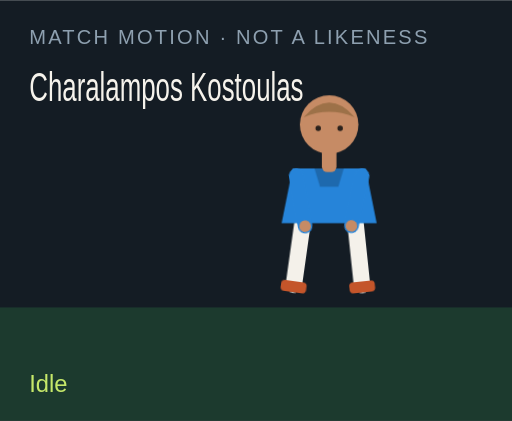
t = 0.00 s
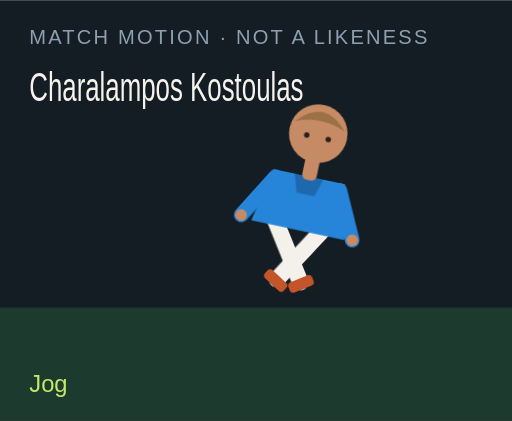
t = 1.50 s
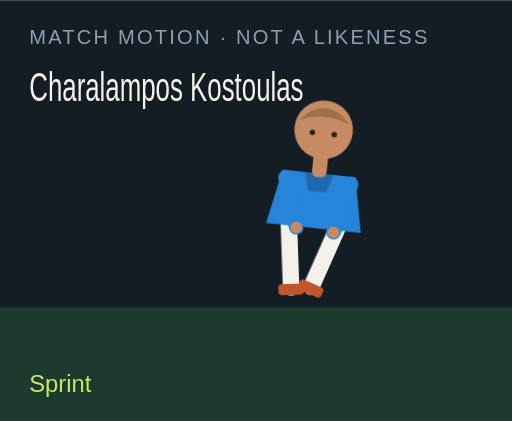
t = 3.00 s
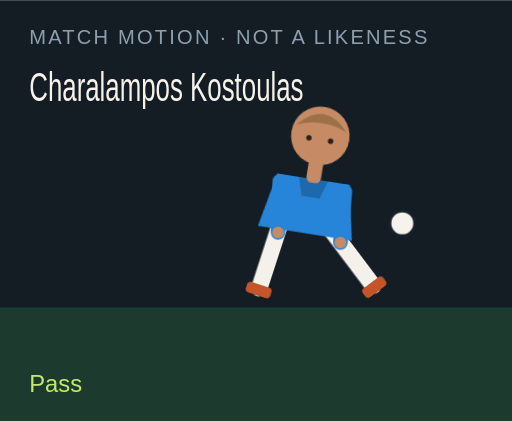
t = 4.50 s
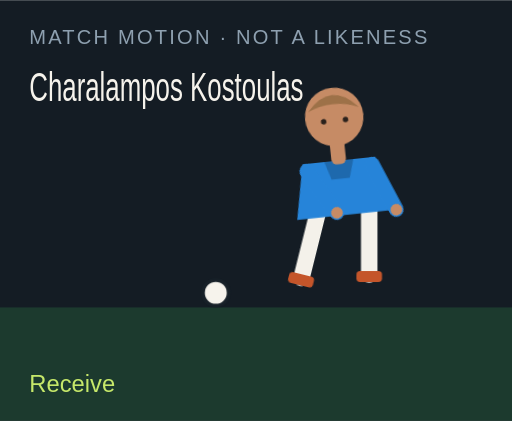
t = 6.00 s
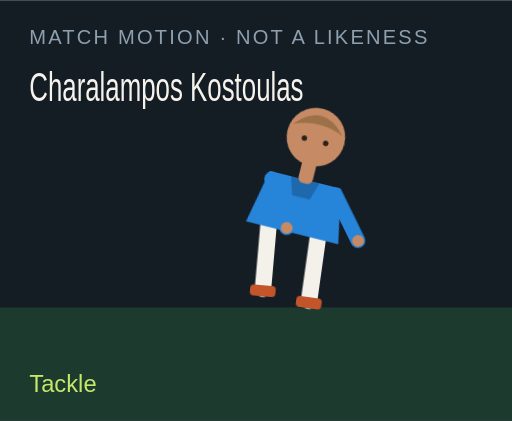
t = 7.50 s

The animated SVG that drew these frames (rendered in a browser with its animation timeline set to each time). Animation: 18 CSS @keyframes rules; one cycle of 9.00 s, repeats indefinitely.

<?xml version="1.0" encoding="UTF-8"?>
<svg xmlns="http://www.w3.org/2000/svg" viewBox="0 0 280 230" role="img">
  <style>@media (prefers-reduced-motion: reduce){animate,animateTransform{display:none}}</style>
  <rect width="280" height="230" fill="#141c24"/>
  <rect y="168" width="280" height="62" fill="#1c3a2e"/>
  <text x="16" y="24" fill="#8ea0b0" font-family="Arial,sans-serif" font-size="11" letter-spacing="1.2">MATCH MOTION · NOT A LIKENESS</text>
  <text x="16" y="55" fill="#f6f3ec" font-family="Impact,sans-serif" font-size="22" textLength="150" lengthAdjust="spacingAndGlyphs">Charalampos Kostoulas</text>
  <circle r="7" fill="#f6f3ec" stroke="#172028" stroke-width="2" id="motion-25704" cx="150" cy="160" opacity="0">
    
    
    
  </circle>
  <g transform="translate(132 40)">
    <g id="motion-25726" transform="rotate(0 48 90)">
      
      <g id="motion-25728" transform="translate(0 0)">
        
        <g transform="translate(34 78)"><g id="motion-25730" transform="rotate(8)"><path d="M0 0 V38" stroke="#f4f1ea" stroke-width="9" stroke-linecap="round"/><rect x="-7" y="36" width="14" height="6" rx="2" fill="#c4552a"/></g></g>
        <g transform="translate(62 78)"><g id="motion-25732" transform="rotate(-6)"><path d="M0 0 V38" stroke="#f4f1ea" stroke-width="9" stroke-linecap="round"/><rect x="-7" y="36" width="14" height="6" rx="2" fill="#c4552a"/></g></g>
        <path d="M28 52 h40 l6 30 H22 Z" fill="#2684d9"/>
        <path d="M40 52 h16 l-3 10 H43 Z" fill="#000" opacity=".2"/>
        <g transform="translate(30 56)"><g id="motion-25734" transform="rotate(-10)"><path d="M0 0 V28" stroke="#2684d9" stroke-width="8" stroke-linecap="round"/><circle cx="0" cy="28" r="3.2" fill="#c68b65"/></g></g>
        <g transform="translate(66 56)"><g id="motion-25736" transform="rotate(12)"><path d="M0 0 V28" stroke="#2684d9" stroke-width="8" stroke-linecap="round"/><circle cx="0" cy="28" r="3.2" fill="#c68b65"/></g></g>
        <rect x="44" y="40" width="8" height="14" rx="3" fill="#c68b65"/>
        <circle cx="48" cy="28" r="16" fill="#c68b65"/>
        <path d="M34 24 Q48 8 62 24 Q48 18 34 24" fill="#9d7148"/>
        <circle cx="42" cy="30" r="1.5" fill="#2a211c"/><circle cx="54" cy="30" r="1.5" fill="#2a211c"/>
      </g>
    </g>
  </g>
  <text x="16" y="214" fill="#c6e86a" font-family="Arial,sans-serif" font-size="13" opacity="1" id="motion-25708">Idle</text><text x="16" y="214" fill="#c6e86a" font-family="Arial,sans-serif" font-size="13" opacity="0" id="motion-25710">Jog</text><text x="16" y="214" fill="#c6e86a" font-family="Arial,sans-serif" font-size="13" opacity="0" id="motion-25712">Sprint</text><text x="16" y="214" fill="#c6e86a" font-family="Arial,sans-serif" font-size="13" opacity="0" id="motion-25714">Dribble</text><text x="16" y="214" fill="#c6e86a" font-family="Arial,sans-serif" font-size="13" opacity="0" id="motion-25716">Pass</text><text x="16" y="214" fill="#c6e86a" font-family="Arial,sans-serif" font-size="13" opacity="0" id="motion-25718">Shoot</text><text x="16" y="214" fill="#c6e86a" font-family="Arial,sans-serif" font-size="13" opacity="0" id="motion-25720">Receive</text><text x="16" y="214" fill="#c6e86a" font-family="Arial,sans-serif" font-size="13" opacity="0" id="motion-25722">Tackle</text><text x="16" y="214" fill="#c6e86a" font-family="Arial,sans-serif" font-size="13" opacity="0" id="motion-25724">Jump</text>
<style>@keyframes track-25705{0%{cx:150px}11.1%{cx:156px}22.2%{cx:164px}33.300000000000004%{cx:142px}44.4%{cx:190px}55.60000000000001%{cx:250px}66.7%{cx:118px}77.8%{cx:150px}88.9%{cx:150px}100%{cx:150px}}@keyframes track-25706{0%{cy:160px}11.1%{cy:158px}22.2%{cy:154px}33.300000000000004%{cy:156px}44.4%{cy:148px}55.60000000000001%{cy:96px}66.7%{cy:160px}77.8%{cy:160px}88.9%{cy:160px}100%{cy:160px}}@keyframes track-25707{0%{opacity:0}11.1%{opacity:0}22.2%{opacity:0}33.300000000000004%{opacity:1}44.4%{opacity:1}55.60000000000001%{opacity:1}66.7%{opacity:1}77.8%{opacity:0}88.9%{opacity:0}100%{opacity:0}}@keyframes track-25709{0%{opacity:1}11.1%{opacity:0}22.2%{opacity:0}33.300000000000004%{opacity:0}44.4%{opacity:0}55.60000000000001%{opacity:0}66.7%{opacity:0}77.8%{opacity:0}88.9%{opacity:0}100%{opacity:1}}@keyframes track-25711{0%{opacity:0}11.1%{opacity:1}22.2%{opacity:0}33.300000000000004%{opacity:0}44.4%{opacity:0}55.60000000000001%{opacity:0}66.7%{opacity:0}77.8%{opacity:0}88.9%{opacity:0}100%{opacity:0}}@keyframes track-25713{0%{opacity:0}11.1%{opacity:0}22.2%{opacity:1}33.300000000000004%{opacity:0}44.4%{opacity:0}55.60000000000001%{opacity:0}66.7%{opacity:0}77.8%{opacity:0}88.9%{opacity:0}100%{opacity:0}}@keyframes track-25715{0%{opacity:0}11.1%{opacity:0}22.2%{opacity:0}33.300000000000004%{opacity:1}44.4%{opacity:0}55.60000000000001%{opacity:0}66.7%{opacity:0}77.8%{opacity:0}88.9%{opacity:0}100%{opacity:0}}@keyframes track-25717{0%{opacity:0}11.1%{opacity:0}22.2%{opacity:0}33.300000000000004%{opacity:0}44.4%{opacity:1}55.60000000000001%{opacity:0}66.7%{opacity:0}77.8%{opacity:0}88.9%{opacity:0}100%{opacity:0}}@keyframes track-25719{0%{opacity:0}11.1%{opacity:0}22.2%{opacity:0}33.300000000000004%{opacity:0}44.4%{opacity:0}55.60000000000001%{opacity:1}66.7%{opacity:0}77.8%{opacity:0}88.9%{opacity:0}100%{opacity:0}}@keyframes track-25721{0%{opacity:0}11.1%{opacity:0}22.2%{opacity:0}33.300000000000004%{opacity:0}44.4%{opacity:0}55.60000000000001%{opacity:0}66.7%{opacity:1}77.8%{opacity:0}88.9%{opacity:0}100%{opacity:0}}@keyframes track-25723{0%{opacity:0}11.1%{opacity:0}22.2%{opacity:0}33.300000000000004%{opacity:0}44.4%{opacity:0}55.60000000000001%{opacity:0}66.7%{opacity:0}77.8%{opacity:1}88.9%{opacity:0}100%{opacity:0}}@keyframes track-25725{0%{opacity:0}11.1%{opacity:0}22.2%{opacity:0}33.300000000000004%{opacity:0}44.4%{opacity:0}55.60000000000001%{opacity:0}66.7%{opacity:0}77.8%{opacity:0}88.9%{opacity:1}100%{opacity:0}}@keyframes track-25727{0%{transform:rotate(0deg)}11.1%{transform:rotate(8deg)}22.2%{transform:rotate(16deg)}33.300000000000004%{transform:rotate(6deg)}44.4%{transform:rotate(4deg)}55.60000000000001%{transform:rotate(14deg)}66.7%{transform:rotate(-6deg)}77.8%{transform:rotate(34deg)}88.9%{transform:rotate(-6deg)}100%{transform:rotate(0deg)}}@keyframes track-25729{0%{transform:translate(0px,0px)}11.1%{transform:translate(0px,-3px)}22.2%{transform:translate(0px,-6px)}33.300000000000004%{transform:translate(0px,-2px)}44.4%{transform:translate(0px,2px)}55.60000000000001%{transform:translate(0px,-4px)}66.7%{transform:translate(0px,1px)}77.8%{transform:translate(0px,10px)}88.9%{transform:translate(0px,-18px)}100%{transform:translate(0px,0px)}}@keyframes track-25731{0%{transform:rotate(8deg)}11.1%{transform:rotate(-26deg)}22.2%{transform:rotate(-42deg)}33.300000000000004%{transform:rotate(-8deg)}44.4%{transform:rotate(6deg)}55.60000000000001%{transform:rotate(12deg)}66.7%{transform:rotate(20deg)}77.8%{transform:rotate(-8deg)}88.9%{transform:rotate(-10deg)}100%{transform:rotate(8deg)}}@keyframes track-25733{0%{transform:rotate(-6deg)}11.1%{transform:rotate(24deg)}22.2%{transform:rotate(38deg)}33.300000000000004%{transform:rotate(18deg)}44.4%{transform:rotate(-38deg)}55.60000000000001%{transform:rotate(-54deg)}66.7%{transform:rotate(6deg)}77.8%{transform:rotate(-22deg)}88.9%{transform:rotate(10deg)}100%{transform:rotate(-6deg)}}@keyframes track-25735{0%{transform:rotate(-10deg)}11.1%{transform:rotate(24deg)}22.2%{transform:rotate(36deg)}33.300000000000004%{transform:rotate(-18deg)}44.4%{transform:rotate(10deg)}55.60000000000001%{transform:rotate(-24deg)}66.7%{transform:rotate(-30deg)}77.8%{transform:rotate(12deg)}88.9%{transform:rotate(-74deg)}100%{transform:rotate(-10deg)}}@keyframes track-25737{0%{transform:rotate(12deg)}11.1%{transform:rotate(-20deg)}22.2%{transform:rotate(-32deg)}33.300000000000004%{transform:rotate(14deg)}44.4%{transform:rotate(-26deg)}55.60000000000001%{transform:rotate(18deg)}66.7%{transform:rotate(-22deg)}77.8%{transform:rotate(-6deg)}88.9%{transform:rotate(-74deg)}100%{transform:rotate(12deg)}}@media(prefers-reduced-motion:no-preference){#motion-25704{animation:track-25705 9s linear infinite both,track-25706 9s linear infinite both,track-25707 9s steps(1,end) infinite both}#motion-25708{animation:track-25709 9s steps(1,end) infinite both}#motion-25710{animation:track-25711 9s steps(1,end) infinite both}#motion-25712{animation:track-25713 9s steps(1,end) infinite both}#motion-25714{animation:track-25715 9s steps(1,end) infinite both}#motion-25716{animation:track-25717 9s steps(1,end) infinite both}#motion-25718{animation:track-25719 9s steps(1,end) infinite both}#motion-25720{animation:track-25721 9s steps(1,end) infinite both}#motion-25722{animation:track-25723 9s steps(1,end) infinite both}#motion-25724{animation:track-25725 9s steps(1,end) infinite both}#motion-25726{animation:track-25727 9s linear infinite both}#motion-25728{animation:track-25729 9s linear infinite both}#motion-25730{animation:track-25731 9s linear infinite both}#motion-25732{animation:track-25733 9s linear infinite both}#motion-25734{animation:track-25735 9s linear infinite both}#motion-25736{animation:track-25737 9s linear infinite both}}</style></svg>
